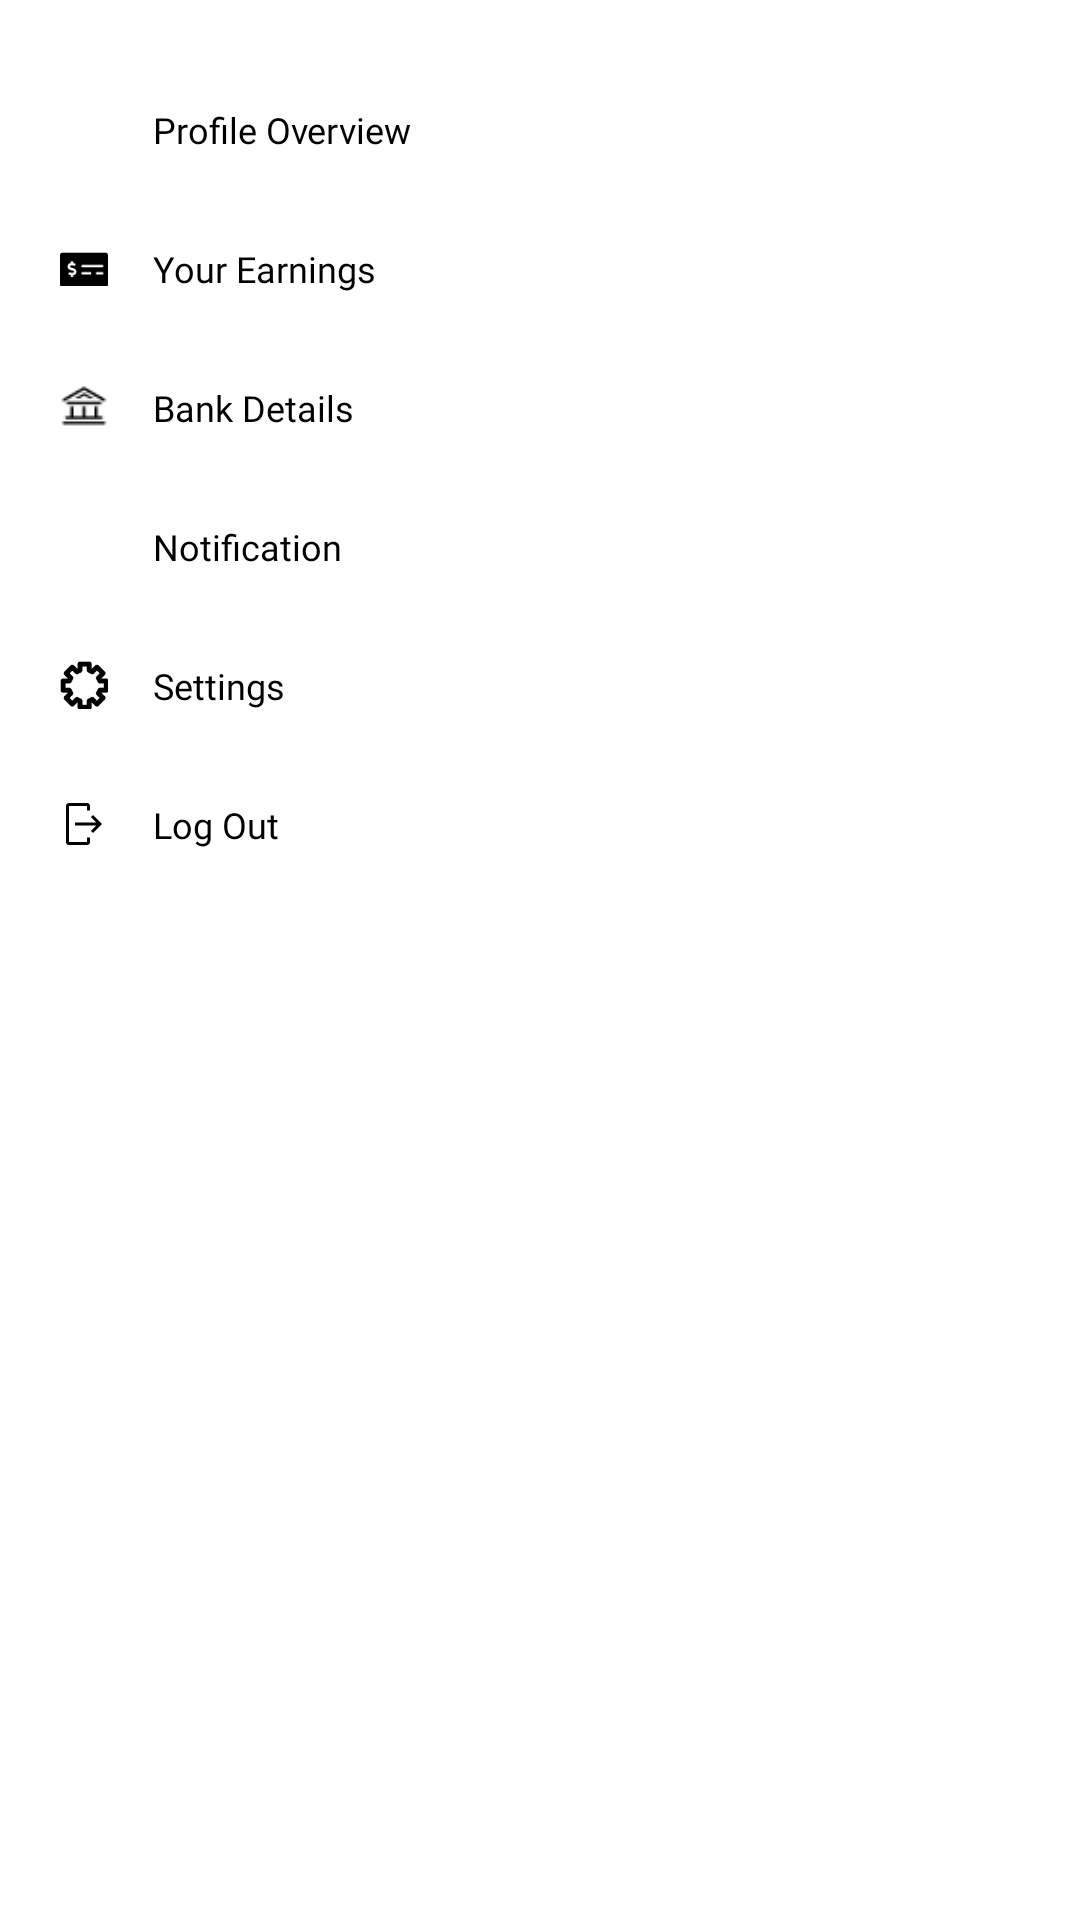

Write the Android layout XML for this screen, with the resource values it uses.
<!-- AndroidManifest.xml: application theme Theme.ABCTaxiDriver -->
<!-- res/layout/sidebar_footer.xml -->
<?xml version="1.0" encoding="utf-8"?>
<ScrollView xmlns:android="http://schemas.android.com/apk/res/android"
    android:layout_width="match_parent"
    android:layout_height="match_parent">

<LinearLayout
    android:layout_width="match_parent"
    android:layout_height="wrap_content"
    android:orientation="vertical"
    android:padding="10dp">

            <LinearLayout
                android:id="@+id/llProfile"
                android:layout_width="match_parent"
                android:layout_height="wrap_content"
                android:layout_marginTop="15dp"
                android:orientation="horizontal"
                android:padding="10dp">

                <ImageView
                    android:id="@+id/ivUser"
                    android:layout_width="16dp"
                    android:layout_height="16dp"
                    android:src="@drawable/profile_icon" />

                <TextView
                    android:id="@+id/tvUser"
                    android:layout_width="wrap_content"
                    android:layout_height="wrap_content"
                    android:layout_gravity="center_vertical"
                    android:layout_marginLeft="15dp"
                    android:fontFamily="@font/poppins_regular"
                    android:text="@string/profile"
                    android:textColor="@color/black"
                    android:textSize="12sp" />

            </LinearLayout>

    <LinearLayout
        android:id="@+id/llEarn"
        android:layout_width="match_parent"
        android:layout_height="wrap_content"
        android:layout_marginTop="10dp"
        android:orientation="horizontal"
        android:padding="10dp">

        <ImageView
            android:id="@+id/ivEarn"
            android:layout_width="16dp"
            android:layout_height="16dp"
            android:src="@drawable/your_earning_icon"/>

        <TextView
            android:id="@+id/tvEarn"
            android:layout_width="wrap_content"
            android:layout_height="wrap_content"
            android:layout_gravity="center_vertical"
            android:layout_marginLeft="15dp"
            android:fontFamily="@font/poppins_regular"
            android:text="@string/your_earn"
            android:textColor="@color/black"
            android:textSize="12sp" />
    </LinearLayout>

    <LinearLayout
                android:id="@+id/llBank"
                android:layout_width="match_parent"
                android:layout_height="wrap_content"
                android:layout_marginTop="10dp"
                android:orientation="horizontal"
                android:padding="10dp">

                <ImageView
                    android:id="@+id/ivBank"
                    android:layout_width="16dp"
                    android:layout_height="16dp"
                    android:src="@drawable/bank_details_icon" />

                <TextView
                    android:id="@+id/tvBank"
                    android:layout_width="wrap_content"
                    android:layout_height="wrap_content"
                    android:layout_gravity="center_vertical"
                    android:layout_marginLeft="15dp"
                    android:fontFamily="@font/poppins_regular"
                    android:text="@string/bank_details"
                    android:textColor="@color/black"
                    android:textSize="12sp" />
            </LinearLayout>

            <LinearLayout
                android:id="@+id/llNotify"
                android:layout_width="match_parent"
                android:layout_height="wrap_content"
                android:layout_marginTop="10dp"
                android:orientation="horizontal"
                android:padding="10dp">

                <ImageView
                    android:id="@+id/ivNotify"
                    android:layout_width="16dp"
                    android:layout_height="16dp"
                    android:src="@drawable/notification_icon" />

                <TextView
                    android:id="@+id/tvNotify"
                    android:layout_width="wrap_content"
                    android:layout_height="wrap_content"
                    android:layout_gravity="center_vertical"
                    android:layout_marginLeft="15dp"
                    android:fontFamily="@font/poppins_regular"
                    android:text="@string/notify"
                    android:textColor="@color/black"
                    android:textSize="12sp" />
            </LinearLayout>

            <LinearLayout
                android:id="@+id/llSetting"
                android:layout_width="match_parent"
                android:layout_height="wrap_content"
                android:layout_marginTop="10dp"
                android:orientation="horizontal"
                android:padding="10dp">

                <ImageView
                    android:id="@+id/ivSetting"
                    android:layout_width="16dp"
                    android:layout_height="16dp"
                    android:src="@drawable/setting_icon" />

                <TextView
                    android:id="@+id/tvSetting"
                    android:layout_width="wrap_content"
                    android:layout_height="wrap_content"
                    android:layout_gravity="center_vertical"
                    android:layout_marginLeft="15dp"
                    android:fontFamily="@font/poppins_regular"
                    android:text="@string/setting"
                    android:textColor="@color/black"
                    android:textSize="12sp" />
            </LinearLayout>

            <LinearLayout
                android:id="@+id/llLogout"
                android:layout_width="match_parent"
                android:layout_height="wrap_content"
                android:layout_marginTop="10dp"
                android:orientation="horizontal"
                android:padding="10dp">

                <ImageView
                    android:id="@+id/ivLogout"
                    android:layout_width="16dp"
                    android:layout_height="16dp"
                    android:src="@drawable/logout_icon" />

                <TextView
                    android:id="@+id/tvLogout"
                    android:layout_width="wrap_content"
                    android:layout_height="wrap_content"
                    android:layout_gravity="center_vertical"
                    android:layout_marginLeft="15dp"
                    android:fontFamily="@font/poppins_regular"
                    android:text="@string/logout"
                    android:textColor="@color/black"
                    android:textSize="12sp" />
            </LinearLayout>

        </LinearLayout>
    </ScrollView>
<!-- resources referenced by this layout -->
<resources>
  <color name="black">#FF000000</color>
  <!-- drawable bank_details_icon: png bitmap (drawable, 390 bytes) -->
  <!-- drawable logout_icon: png bitmap (drawable, 560 bytes) -->
  <!-- drawable setting_icon: png bitmap (drawable, 1154 bytes) -->
  <!-- drawable your_earning_icon: png bitmap (drawable, 529 bytes) -->
  <string name="bank_details">Bank Details</string>
  <string name="logout">Log Out</string>
  <string name="notify">Notification</string>
  <string name="profile">Profile Overview</string>
  <string name="setting">Settings</string>
  <string name="your_earn">Your Earnings</string>
  <style name="Theme.ABCTaxiDriver" parent="Theme.MaterialComponents.DayNight.NoActionBar">
          
          <item name="colorPrimary">@color/black</item>
          <item name="colorPrimaryVariant">@color/black</item>
          <item name="colorOnPrimary">@color/white</item>
          
          <item name="colorSecondary">@color/teal_200</item>
          <item name="colorSecondaryVariant">@color/teal_700</item>
          <item name="colorOnSecondary">@color/black</item>
          
          <item name="android:statusBarColor" tools:targetApi="l">?attr/colorPrimaryVariant</item>
          
      </style>
  <color name="white">#FFFFFFFF</color>
  <color name="teal_200">#FF03DAC5</color>
  <color name="teal_700">#FF018786</color>
</resources>
